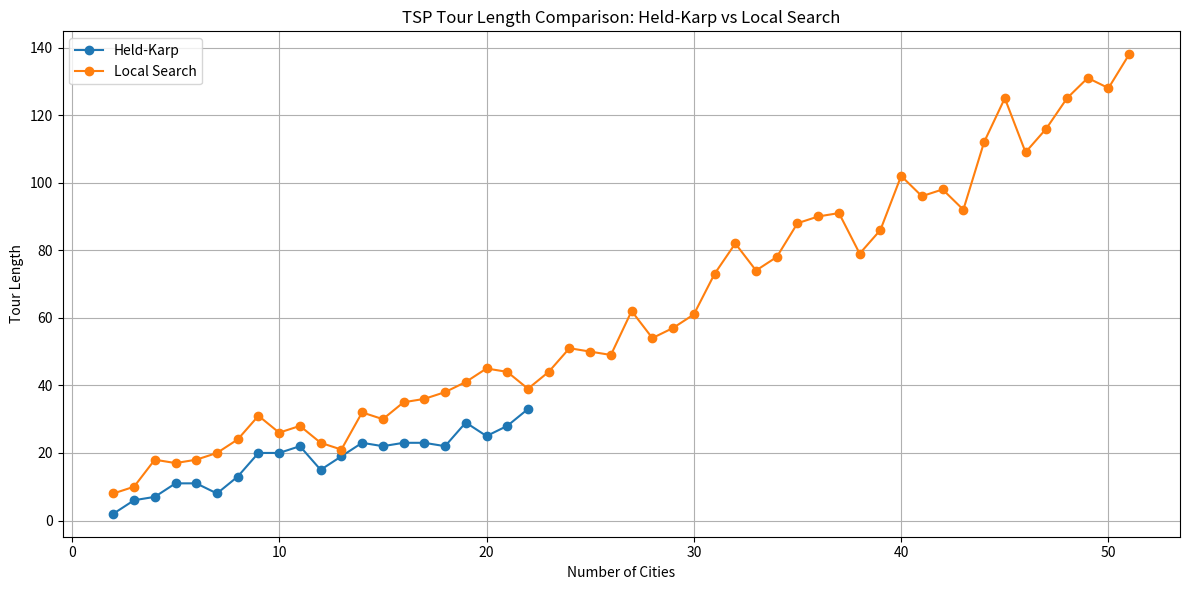

Write the Python code that produced this figure.
# This file was run with a different output.txt file than the one uploaded, as explained
# in the README, since the distance matrixes were hardcoded. The output.txt tour distance values
# used for this chart are shown since they are hardcoded

import random
import matplotlib.pyplot as plt

hk_lengths = [
    2, 6, 7, 11, 11, 8, 13, 20, 20, 22, 15, 19, 23, 22, 23, 23, 22, 29, 25, 28, 33
]
ls_lengths = [
    8, 10, 18, 17, 18, 20, 24, 31, 26, 28, 23, 21, 32, 30, 35, 36, 38, 41, 45, 44, 39, 44, 51, 50, 49,
    62, 54, 57, 61, 73, 82, 74, 78, 88, 90, 91, 79, 86, 102, 96, 98, 92, 112, 125, 109, 116, 125, 131,
    128, 138
]

hk_x = list(range(2, 2 + len(hk_lengths)))
ls_x = list(range(2, 2 + len(ls_lengths)))

fig, ax = plt.subplots(figsize=(12, 6))

ax.plot(hk_x, hk_lengths, marker='o', label='Held-Karp')
ax.plot(ls_x, ls_lengths, marker='o', label='Local Search')

ax.set_xlabel("Number of Cities")
ax.set_ylabel("Tour Length")
ax.set_title("TSP Tour Length Comparison: Held-Karp vs Local Search")
ax.legend()
ax.grid(True)

plt.tight_layout()
file_path = "./tsp_tour_length_comparison.png"
plt.savefig(file_path, dpi=300)
file_path
